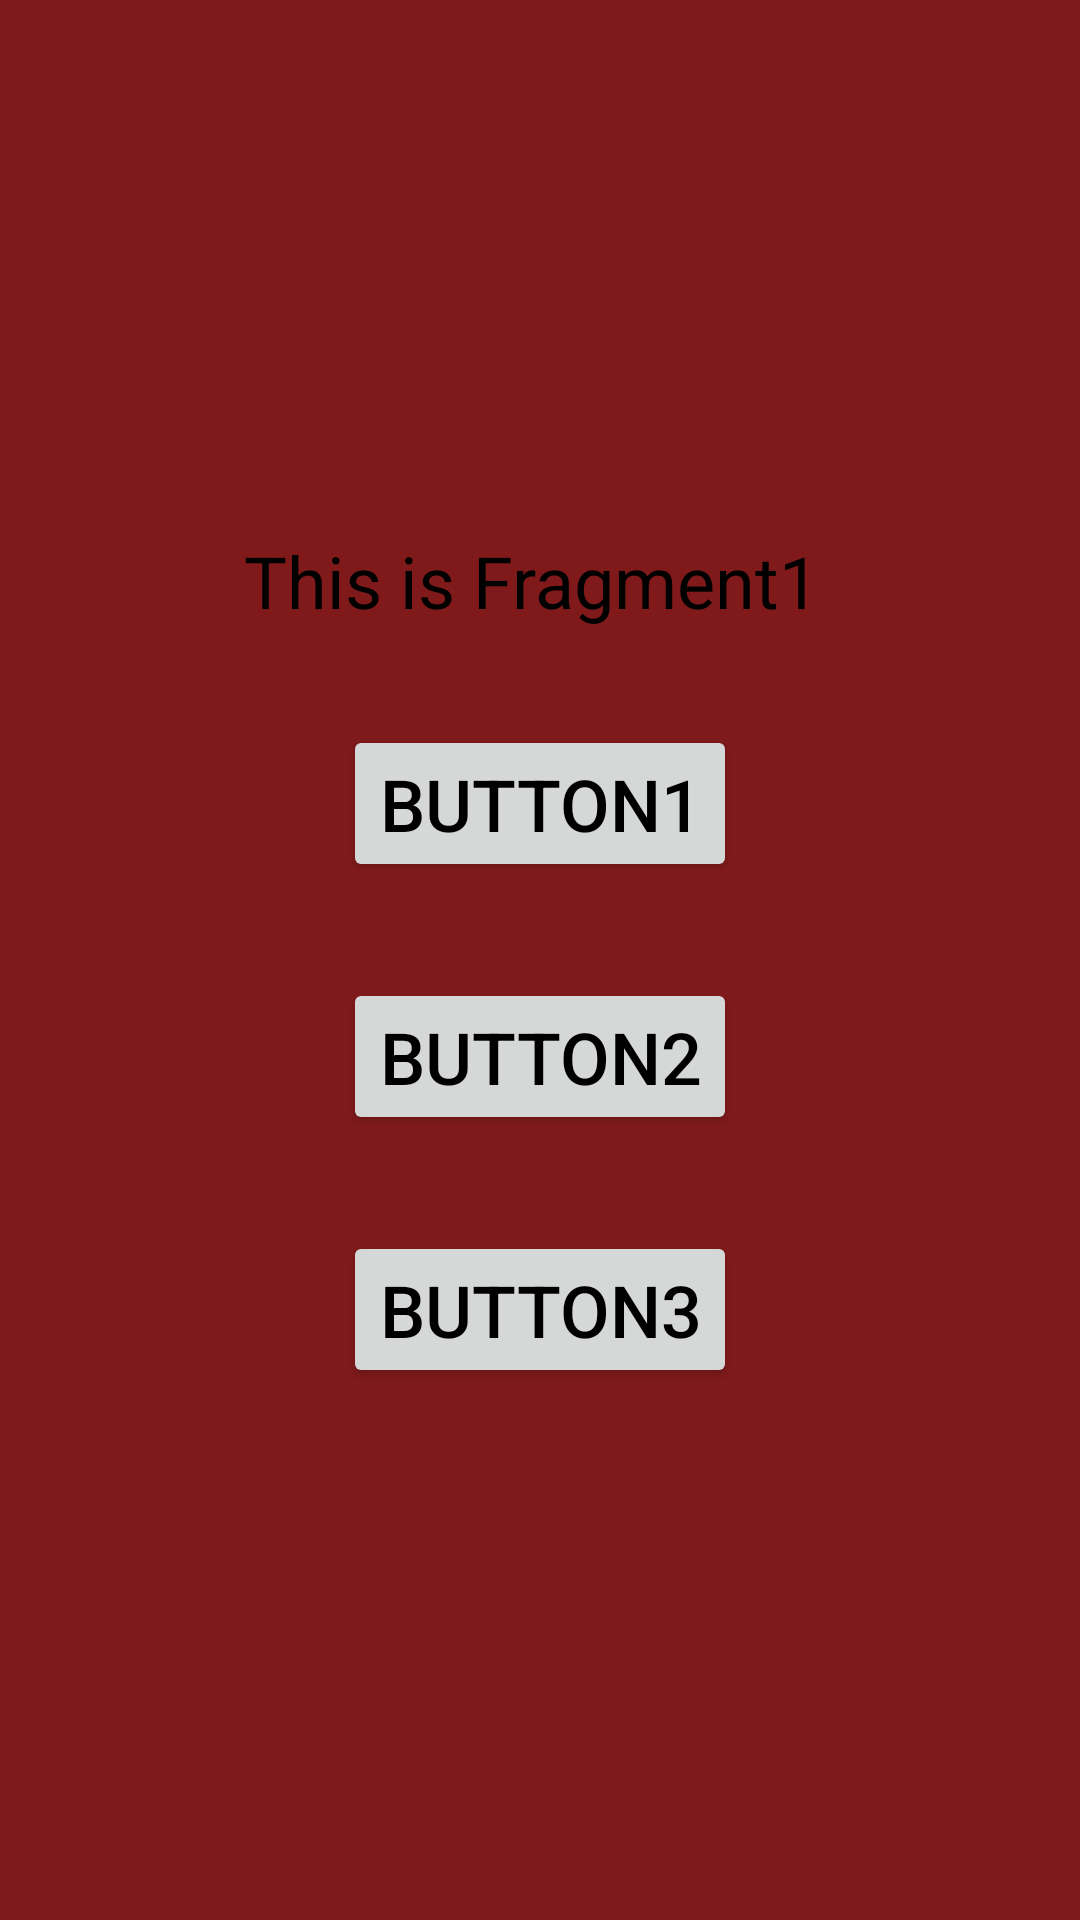

Here is an Android app screen rendered from its layout file. Give the layout XML and the strings, colors and styles it references.
<!-- AndroidManifest.xml: application theme Theme.Android_hws -->
<!-- res/layout/fragment_1.xml -->
<?xml version="1.0" encoding="utf-8"?>
<androidx.constraintlayout.widget.ConstraintLayout xmlns:android="http://schemas.android.com/apk/res/android"
    android:layout_width="match_parent"
    android:layout_height="match_parent"
    xmlns:app="http://schemas.android.com/apk/res-auto"
    android:background="#801A1A">

    <androidx.appcompat.widget.AppCompatTextView
        android:id="@+id/txt"
        android:layout_width="wrap_content"
        android:layout_height="wrap_content"
        android:text="This is Fragment1 "
        android:layout_margin="16dp"
        android:textSize="24sp"
        app:layout_constraintVertical_chainStyle="packed"
        android:textColor="@color/black"
        app:layout_constraintStart_toStartOf="parent"
        app:layout_constraintEnd_toEndOf="parent"
        app:layout_constraintTop_toTopOf="parent"
        app:layout_constraintBottom_toTopOf="@id/btn_1" />

    <androidx.appcompat.widget.AppCompatButton
        android:id="@+id/btn_1"
        android:layout_width="wrap_content"
        android:layout_height="wrap_content"
        android:text="Button1"
        android:layout_margin="16dp"
        android:textSize="24sp"
        android:textColor="@color/black"
        app:layout_constraintStart_toStartOf="parent"
        app:layout_constraintTop_toBottomOf="@id/txt"
        app:layout_constraintEnd_toEndOf="parent"
        app:layout_constraintBottom_toTopOf="@id/btn_2" />

    <androidx.appcompat.widget.AppCompatButton
        android:id="@+id/btn_2"
        android:layout_margin="16dp"
        android:layout_width="wrap_content"
        android:layout_height="wrap_content"
        android:text="Button2"
        android:textSize="24sp"
        android:textColor="@color/black"
        app:layout_constraintStart_toStartOf="parent"
        app:layout_constraintEnd_toEndOf="parent"
        app:layout_constraintTop_toBottomOf="@+id/btn_1"
        app:layout_constraintBottom_toTopOf="@id/btn_3" />

    <androidx.appcompat.widget.AppCompatButton
        android:id="@+id/btn_3"
        android:layout_margin="16dp"
        android:layout_width="wrap_content"
        android:layout_height="wrap_content"
        android:text="Button3"
        android:textSize="24sp"
        android:textColor="@color/black"
        app:layout_constraintStart_toStartOf="parent"
        app:layout_constraintEnd_toEndOf="parent"
        app:layout_constraintTop_toBottomOf="@+id/btn_2"
        app:layout_constraintBottom_toBottomOf="parent" />

</androidx.constraintlayout.widget.ConstraintLayout>
<!-- resources referenced by this layout -->
<resources>
  <style name="Theme.Android_hws" parent="Theme.MaterialComponents.DayNight.DarkActionBar">
          
          <item name="colorPrimary">@color/purple_500</item>
          <item name="colorPrimaryVariant">@color/purple_700</item>
          <item name="colorOnPrimary">@color/white</item>
          
          <item name="colorSecondary">@color/teal_200</item>
          <item name="colorSecondaryVariant">@color/teal_700</item>
          <item name="colorOnSecondary">@color/black</item>
          
          <item name="android:statusBarColor" tools:targetApi="l">?attr/colorPrimaryVariant</item>
          
      </style>
  <!-- not gathered from this repository: default colours our renderer supplied (Android Studio template values) -->
  <color name="purple_500">#FF6200EE</color>
  <color name="purple_700">#FF3700B3</color>
  <color name="teal_200">#FF03DAC5</color>
  <color name="teal_700">#FF018786</color>
  <color name="black">#FF000000</color>
  <color name="white">#FFFFFFFF</color>
</resources>
